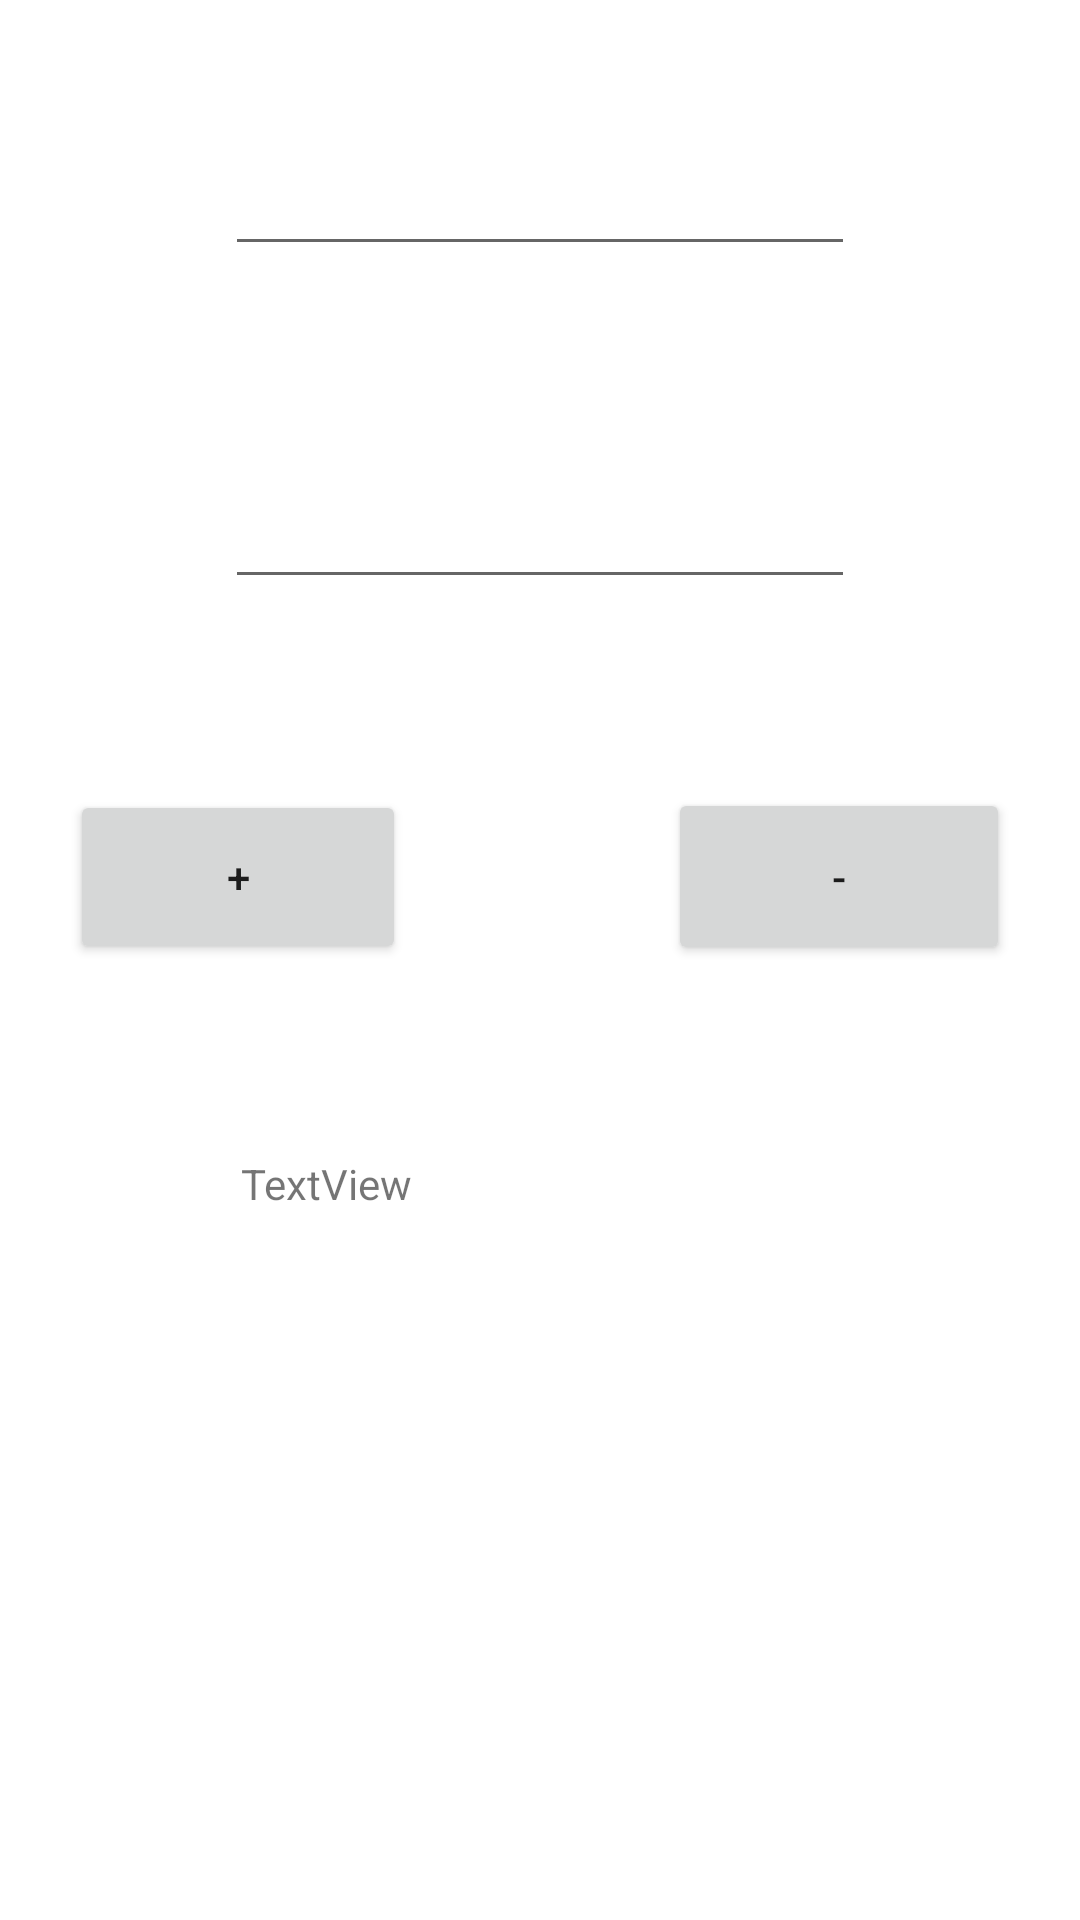

Reconstruct the res/layout file that produces this screen, plus the resources it refers to.
<!-- AndroidManifest.xml: application theme Theme.Rayan -->
<!-- res/layout/activity_homeactivity1.xml -->
<?xml version="1.0" encoding="utf-8"?>
<androidx.constraintlayout.widget.ConstraintLayout xmlns:android="http://schemas.android.com/apk/res/android"
    xmlns:app="http://schemas.android.com/apk/res-auto"
    xmlns:tools="http://schemas.android.com/tools"
    android:layout_width="match_parent"
    android:layout_height="match_parent"
    tools:context=".homeactivity">

    <Button
        android:id="@+id/buttonPlus"
        android:layout_width="112dp"
        android:layout_height="58dp"
        android:onClick="plus"
        android:text="+"
        app:layout_constraintHorizontal_bias="0.5"
        app:layout_constraintBottom_toBottomOf="@+id/textViewResult"
        app:layout_constraintEnd_toStartOf="@+id/buttonMinus"
        app:layout_constraintStart_toStartOf="parent"
        app:layout_constraintTop_toTopOf="@+id/editTextNumber2"
        app:layout_constraintVertical_bias="0.5" />

    <Button
        android:id="@+id/buttonMinus"
        android:layout_width="114dp"
        android:layout_height="59dp"
        android:layout_marginStart="64dp"
        android:onClick="minus"
        android:text="-"
        app:layout_constraintBottom_toBottomOf="@+id/textViewResult"
        app:layout_constraintEnd_toEndOf="parent"
        app:layout_constraintHorizontal_bias="0.5"
        app:layout_constraintStart_toEndOf="@+id/buttonPlus"
        app:layout_constraintTop_toTopOf="@+id/editTextNumber2"
        app:layout_constraintVertical_bias="0.5" />

    <EditText
        android:id="@+id/editTextNumber"
        android:layout_width="wrap_content"
        android:layout_height="wrap_content"
        android:ems="10"
        android:inputType="number"
        app:layout_constraintBottom_toBottomOf="@+id/textViewResult"
        app:layout_constraintEnd_toEndOf="parent"
        app:layout_constraintHorizontal_bias="0.5"
        app:layout_constraintStart_toStartOf="parent"
        app:layout_constraintTop_toTopOf="parent"
        app:layout_constraintVertical_bias="0.123" />

    <EditText
        android:id="@+id/editTextNumber2"
        android:layout_width="wrap_content"
        android:layout_height="wrap_content"
        android:ems="10"
        android:inputType="number"
        app:layout_constraintBottom_toTopOf="@+id/textViewResult"
        app:layout_constraintEnd_toEndOf="parent"
        app:layout_constraintHorizontal_bias="0.5"
        app:layout_constraintStart_toStartOf="parent"
        app:layout_constraintTop_toBottomOf="@+id/editTextNumber"
        app:layout_constraintVertical_bias="0.273" />

    <TextView
        android:id="@+id/textViewResult"
        android:layout_width="204dp"
        android:layout_height="41dp"
        android:text="TextView"
        app:layout_constraintBottom_toBottomOf="parent"
        app:layout_constraintEnd_toEndOf="parent"
        app:layout_constraintHorizontal_bias="0.516"
        app:layout_constraintStart_toStartOf="parent"
        app:layout_constraintTop_toTopOf="parent"
        app:layout_constraintVertical_bias="0.643" />

</androidx.constraintlayout.widget.ConstraintLayout>
<!-- resources referenced by this layout -->
<resources>
  <style name="Theme.Rayan" parent="Theme.MaterialComponents.DayNight.DarkActionBar">
          
          <item name="colorPrimary">@color/purple_500</item>
          <item name="colorPrimaryVariant">@color/purple_700</item>
          <item name="colorOnPrimary">@color/white</item>
          
          <item name="colorSecondary">@color/teal_200</item>
          <item name="colorSecondaryVariant">@color/teal_700</item>
          <item name="colorOnSecondary">@color/black</item>
          
          <item name="android:statusBarColor" tools:targetApi="l">?attr/colorPrimaryVariant</item>
          
      </style>
  <!-- not gathered from this repository: default colours our renderer supplied (Android Studio template values) -->
  <color name="purple_500">#FF6200EE</color>
  <color name="purple_700">#FF3700B3</color>
  <color name="teal_200">#FF03DAC5</color>
  <color name="teal_700">#FF018786</color>
  <color name="black">#FF000000</color>
  <color name="white">#FFFFFFFF</color>
</resources>
